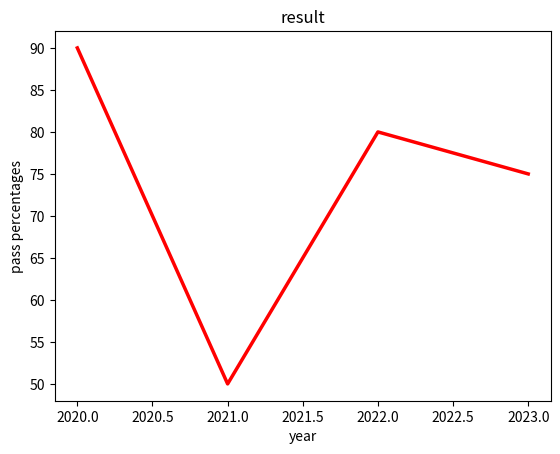

This figure's Python source:
#import matplotlib.pyplot as plt
from matplotlib import pyplot as plt
import numpy as np

x=np.array([2020,2021,2022,2023])
y=np.array([90,50,80,75])
plt.plot(x,y,color="r",linewidth='2.5',linestyle='solid')
plt.xlabel("year")
plt.ylabel("pass percentages")
plt.title("result")
plt.show()
